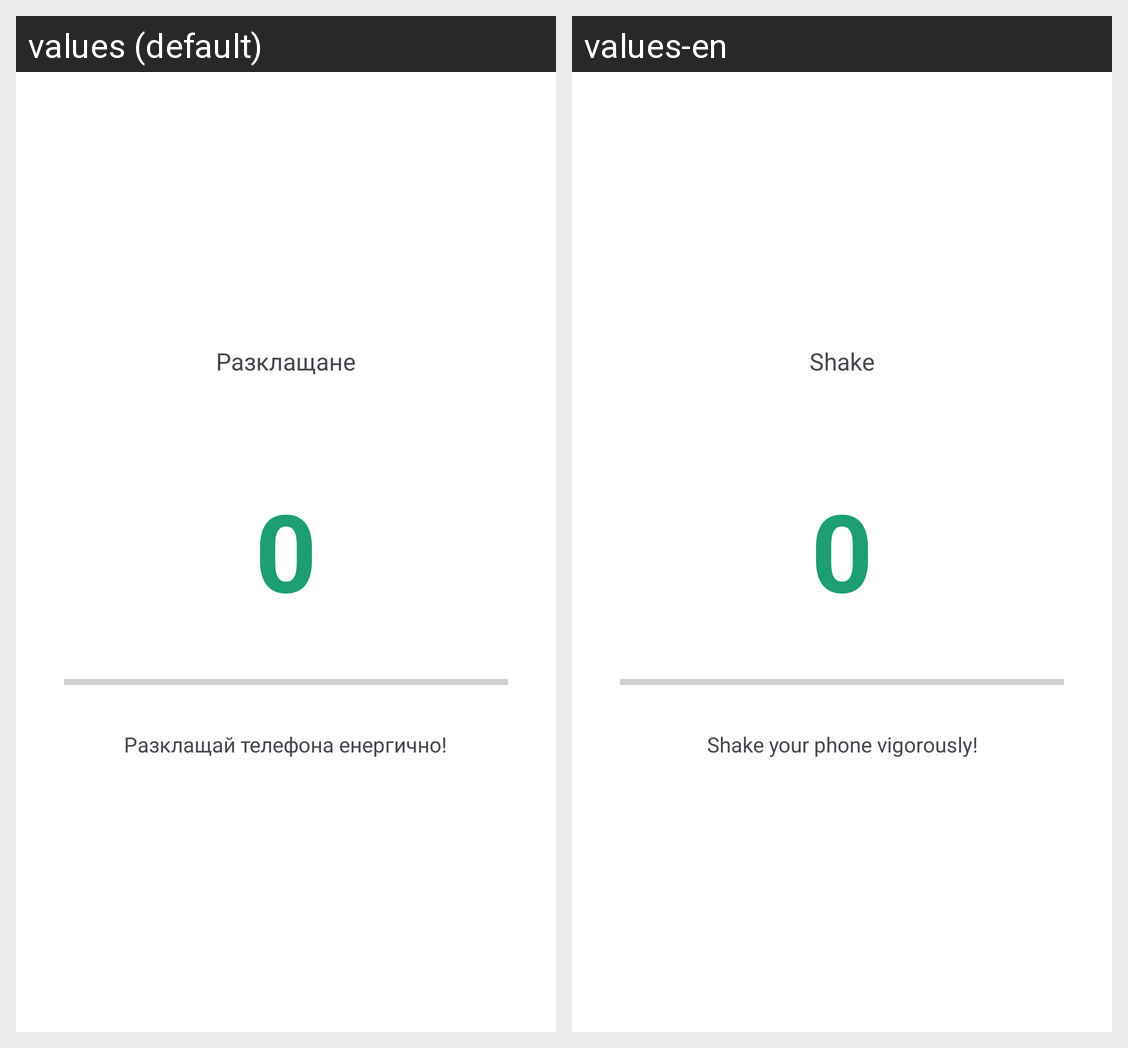

The Android screen above is rendered under two locales of the same app. Produce the string resources it draws, with the default and per-locale values.
Android screen res/layout/fragment_mission_shake.xml rendered under 2 locales, left to right: values (default), values-en. Device: Nexus 5 (rendered at 1080×1920; each locale shown at half size, 540×960, under a caption strip naming it); theme Theme.Alarmko.
Strings drawn on this screen, with the default value and each locale's value (text and hints the layout hard-codes, and strings that could not be matched under every locale, appear in the picture but are not listed):

mission_shake
  values: Разклащане
  values-en: Shake

shake_instruction
  values: Разклащай телефона енергично!
  values-en: Shake your phone vigorously!
